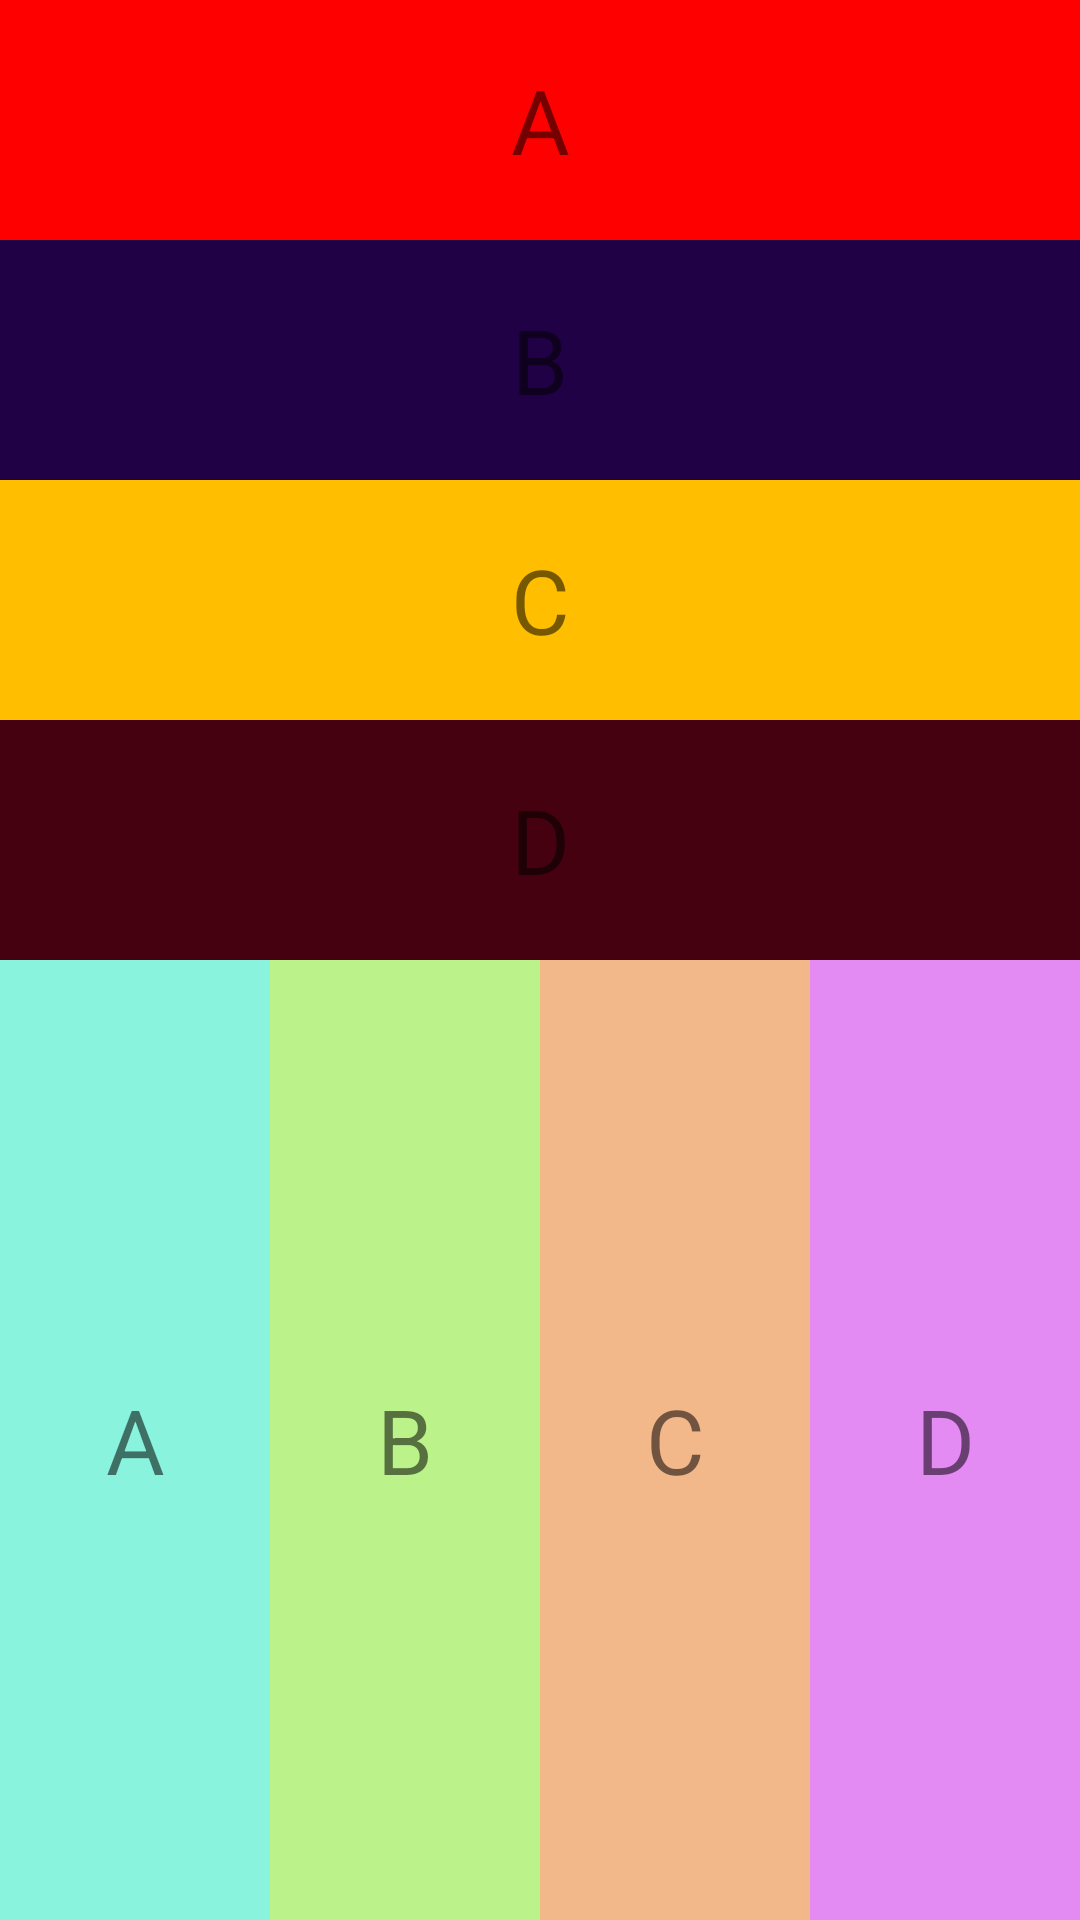

Produce the Android XML layout that renders to this screen, including the resource entries it uses.
<!-- AndroidManifest.xml: application theme Theme.LinearLayout24112020 -->
<!-- res/layout/activity_main.xml -->
<?xml version="1.0" encoding="utf-8"?>
<LinearLayout
    xmlns:android="http://schemas.android.com/apk/res/android"
    xmlns:app="http://schemas.android.com/apk/res-auto"
    xmlns:tools="http://schemas.android.com/tools"
    android:layout_width="match_parent"
    android:layout_height="match_parent"
    tools:context=".MainActivity"
    android:orientation="vertical">
    
    <LinearLayout
        android:layout_width="match_parent"
        android:layout_height="0dp"
        android:background="#f20"
        android:layout_weight="1"
        android:orientation="vertical">
        <TextView
            android:layout_width="match_parent"
            android:layout_height="0dp"
            android:layout_weight="1"
            android:background="#FF0000"
            android:text="A"
            android:gravity="center"
            android:textSize="30sp"/>
        <TextView
            android:layout_width="match_parent"
            android:layout_height="0dp"
            android:layout_weight="1"
            android:background="#210145"
            android:text="B"
            android:gravity="center"
            android:textSize="30sp"/>
        <TextView
            android:layout_width="match_parent"
            android:layout_height="0dp"
            android:layout_weight="1"
            android:background="#FFBF00"
            android:text="C"
            android:gravity="center"
            android:textSize="30sp"/>
        <TextView
            android:layout_width="match_parent"
            android:layout_height="0dp"
            android:layout_weight="1"
            android:background="#45010F"
            android:text="D"
            android:gravity="center"
            android:textSize="30sp"/>
    </LinearLayout>



    
    <LinearLayout
        android:layout_width="match_parent"
        android:layout_height="0dp"
        android:background="#0037FF"
        android:layout_weight="1"
        android:orientation="horizontal">
        <TextView
            android:layout_width="0dp"
            android:layout_height="match_parent"
            android:layout_weight="1"
            android:background="#8AF3DD"
            android:text="A"
            android:gravity="center"
            android:textSize="30sp"/>
        <TextView
            android:layout_width="0dp"
            android:layout_height="match_parent"
            android:layout_weight="1"
            android:background="#BBF38A"
            android:text="B"
            android:gravity="center"
            android:textSize="30sp"/>
        <TextView
            android:layout_width="0dp"
            android:layout_height="match_parent"
            android:layout_weight="1"
            android:background="#F3B88A"
            android:text="C"
            android:gravity="center"
            android:textSize="30sp"/>
        <TextView
            android:layout_width="0dp"
            android:layout_height="match_parent"
            android:layout_weight="1"
            android:background="#E38AF3"
            android:text="D"
            android:gravity="center"
            android:textSize="30sp"/>
    </LinearLayout>


</LinearLayout>
<!-- resources referenced by this layout -->
<resources>
  <style name="Theme.LinearLayout24112020" parent="Theme.MaterialComponents.DayNight.DarkActionBar">
          
          <item name="colorPrimary">@color/purple_500</item>
          <item name="colorPrimaryVariant">@color/purple_700</item>
          <item name="colorOnPrimary">@color/white</item>
          
          <item name="colorSecondary">@color/teal_200</item>
          <item name="colorSecondaryVariant">@color/teal_700</item>
          <item name="colorOnSecondary">@color/black</item>
          
          <item name="android:statusBarColor" tools:targetApi="l">?attr/colorPrimaryVariant</item>
          
      </style>
  <!-- not gathered from this repository: default colours our renderer supplied (Android Studio template values) -->
  <color name="purple_500">#FF6200EE</color>
  <color name="purple_700">#FF3700B3</color>
  <color name="teal_200">#FF03DAC5</color>
  <color name="teal_700">#FF018786</color>
  <color name="black">#FF000000</color>
  <color name="white">#FFFFFFFF</color>
</resources>
